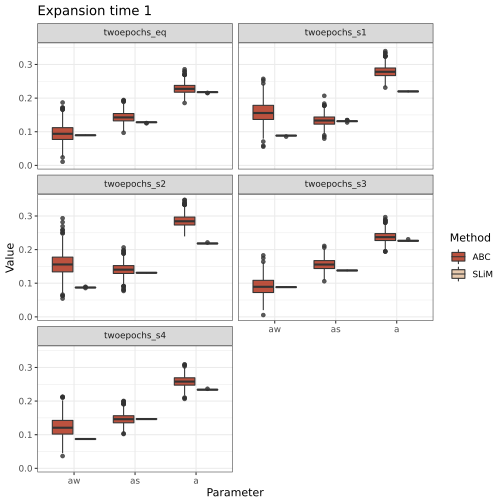

Data behind this chart, as committed beside it:
method	w	b	analysis	aw	as	a	gamNeg	shape
ABC	0.1	0.999	twoepochs_eq	0.07215	0.1498	0.2197	424.2	0.1777
ABC	0.1	0.999	twoepochs_eq	0.09804	0.1474	0.2293	420.3	0.184
ABC	0.1	0.999	twoepochs_eq	0.1309	0.1395	0.255	794.8	0.1964
ABC	0.1	0.999	twoepochs_eq	0.1284	0.1208	0.2287	668.2	0.1782
ABC	0.1	0.999	twoepochs_eq	0.02755	0.1773	0.1989	752.5	0.166
ABC	0.1	0.999	twoepochs_eq	0.1188	0.1389	0.2398	784.5	0.1865
ABC	0.1	0.999	twoepochs_eq	0.09381	0.1339	0.221	806	0.1781
ABC	0.1	0.999	twoepochs_eq	0.08548	0.1412	0.2095	777.8	0.1715
ABC	0.1	0.999	twoepochs_eq	0.07941	0.1484	0.2356	799	0.19
ABC	0.1	0.999	twoepochs_eq	0.05622	0.1624	0.2123	429.7	0.1789
ABC	0.1	0.999	twoepochs_eq	0.09309	0.1413	0.2252	434.8	0.1748
ABC	0.1	0.999	twoepochs_eq	0.08582	0.1377	0.213	762.5	0.1753
ABC	0.1	0.999	twoepochs_eq	0.06307	0.1506	0.213	826.2	0.1758
ABC	0.1	0.999	twoepochs_eq	0.1264	0.1104	0.2264	398.7	0.1724
ABC	0.1	0.999	twoepochs_eq	0.1045	0.13	0.2305	797.4	0.1843
ABC	0.1	0.999	twoepochs_eq	0.1139	0.1334	0.2285	755.3	0.1856
ABC	0.1	0.999	twoepochs_eq	0.05529	0.1551	0.1917	766.2	0.1552
ABC	0.1	0.999	twoepochs_eq	0.105	0.1509	0.2415	439.1	0.18
ABC	0.1	0.999	twoepochs_eq	0.09489	0.1422	0.2285	743.7	0.1791
ABC	0.1	0.999	twoepochs_eq	0.1352	0.1342	0.2694	757.2	0.2042
ABC	0.1	0.999	twoepochs_eq	0.1055	0.1498	0.2455	411.5	0.1852
ABC	0.1	0.999	twoepochs_eq	0.1236	0.1278	0.2446	672.7	0.1895
ABC	0.1	0.999	twoepochs_eq	0.08819	0.1477	0.2284	446.7	0.1827
ABC	0.1	0.999	twoepochs_eq	0.1022	0.1324	0.2283	436.8	0.178
ABC	0.1	0.999	twoepochs_eq	0.04773	0.1635	0.2061	768.6	0.1758
ABC	0.1	0.999	twoepochs_eq	0.09903	0.1309	0.2255	779.8	0.1713
ABC	0.1	0.999	twoepochs_eq	0.1278	0.1267	0.244	402	0.1852
ABC	0.1	0.999	twoepochs_eq	0.07337	0.1394	0.2113	765.4	0.1558
ABC	0.1	0.999	twoepochs_eq	0.1548	0.119	0.2594	843.7	0.1964
ABC	0.1	0.999	twoepochs_eq	0.1265	0.1343	0.245	767.5	0.1811
ABC	0.1	0.999	twoepochs_eq	0.06199	0.1606	0.2168	754.8	0.1784
ABC	0.1	0.999	twoepochs_eq	0.1333	0.1249	0.2528	750.7	0.1962
ABC	0.1	0.999	twoepochs_eq	0.09583	0.1403	0.2337	446.3	0.1805
ABC	0.1	0.999	twoepochs_eq	0.1091	0.1376	0.2313	431.6	0.1778
ABC	0.1	0.999	twoepochs_eq	0.1376	0.1163	0.2446	419.4	0.1842
ABC	0.1	0.999	twoepochs_eq	0.08631	0.1366	0.2218	758.1	0.1787
ABC	0.1	0.999	twoepochs_eq	0.07072	0.1567	0.2134	788.5	0.1738
ABC	0.1	0.999	twoepochs_eq	0.09153	0.1493	0.2319	421	0.1842
ABC	0.1	0.999	twoepochs_eq	0.08161	0.1405	0.2212	459.2	0.181
ABC	0.1	0.999	twoepochs_eq	0.09714	0.1296	0.2104	421.8	0.1615
ABC	0.1	0.999	twoepochs_eq	0.08878	0.1567	0.2374	784.8	0.1783
ABC	0.1	0.999	twoepochs_eq	0.05905	0.153	0.2008	791.2	0.1671
ABC	0.1	0.999	twoepochs_eq	0.1167	0.1218	0.2362	432.2	0.1824
ABC	0.1	0.999	twoepochs_eq	0.1125	0.1186	0.227	493.6	0.1769
ABC	0.1	0.999	twoepochs_eq	0.05078	0.1728	0.2155	776.9	0.177
ABC	0.1	0.999	twoepochs_eq	0.1087	0.1429	0.2352	448.2	0.1877
ABC	0.1	0.999	twoepochs_eq	0.08758	0.165	0.2441	438.7	0.1822
ABC	0.1	0.999	twoepochs_eq	0.1287	0.1242	0.2403	762.1	0.1844
ABC	0.1	0.999	twoepochs_eq	0.08539	0.142	0.2128	703.3	0.1717
ABC	0.1	0.999	twoepochs_eq	0.07316	0.1547	0.2211	794	0.1771
ABC	0.1	0.999	twoepochs_eq	0.1346	0.1264	0.244	787.9	0.1841
ABC	0.1	0.999	twoepochs_eq	0.04055	0.158	0.1854	761.3	0.1552
ABC	0.1	0.999	twoepochs_eq	0.1238	0.1439	0.2572	752.6	0.1975
ABC	0.1	0.999	twoepochs_eq	0.115	0.1431	0.2354	434.2	0.1781
ABC	0.1	0.999	twoepochs_eq	0.07487	0.1669	0.2242	422.7	0.1795
ABC	0.1	0.999	twoepochs_eq	0.04383	0.1578	0.204	432.5	0.1662
ABC	0.1	0.999	twoepochs_eq	0.09995	0.1554	0.2389	802.3	0.1787
ABC	0.1	0.999	twoepochs_eq	0.08858	0.1332	0.217	790.5	0.177
ABC	0.1	0.999	twoepochs_eq	0.1222	0.1464	0.2518	416.3	0.1948
ABC	0.1	0.999	twoepochs_eq	0.1126	0.1495	0.2351	762.7	0.1774
... 4,940 more rows
